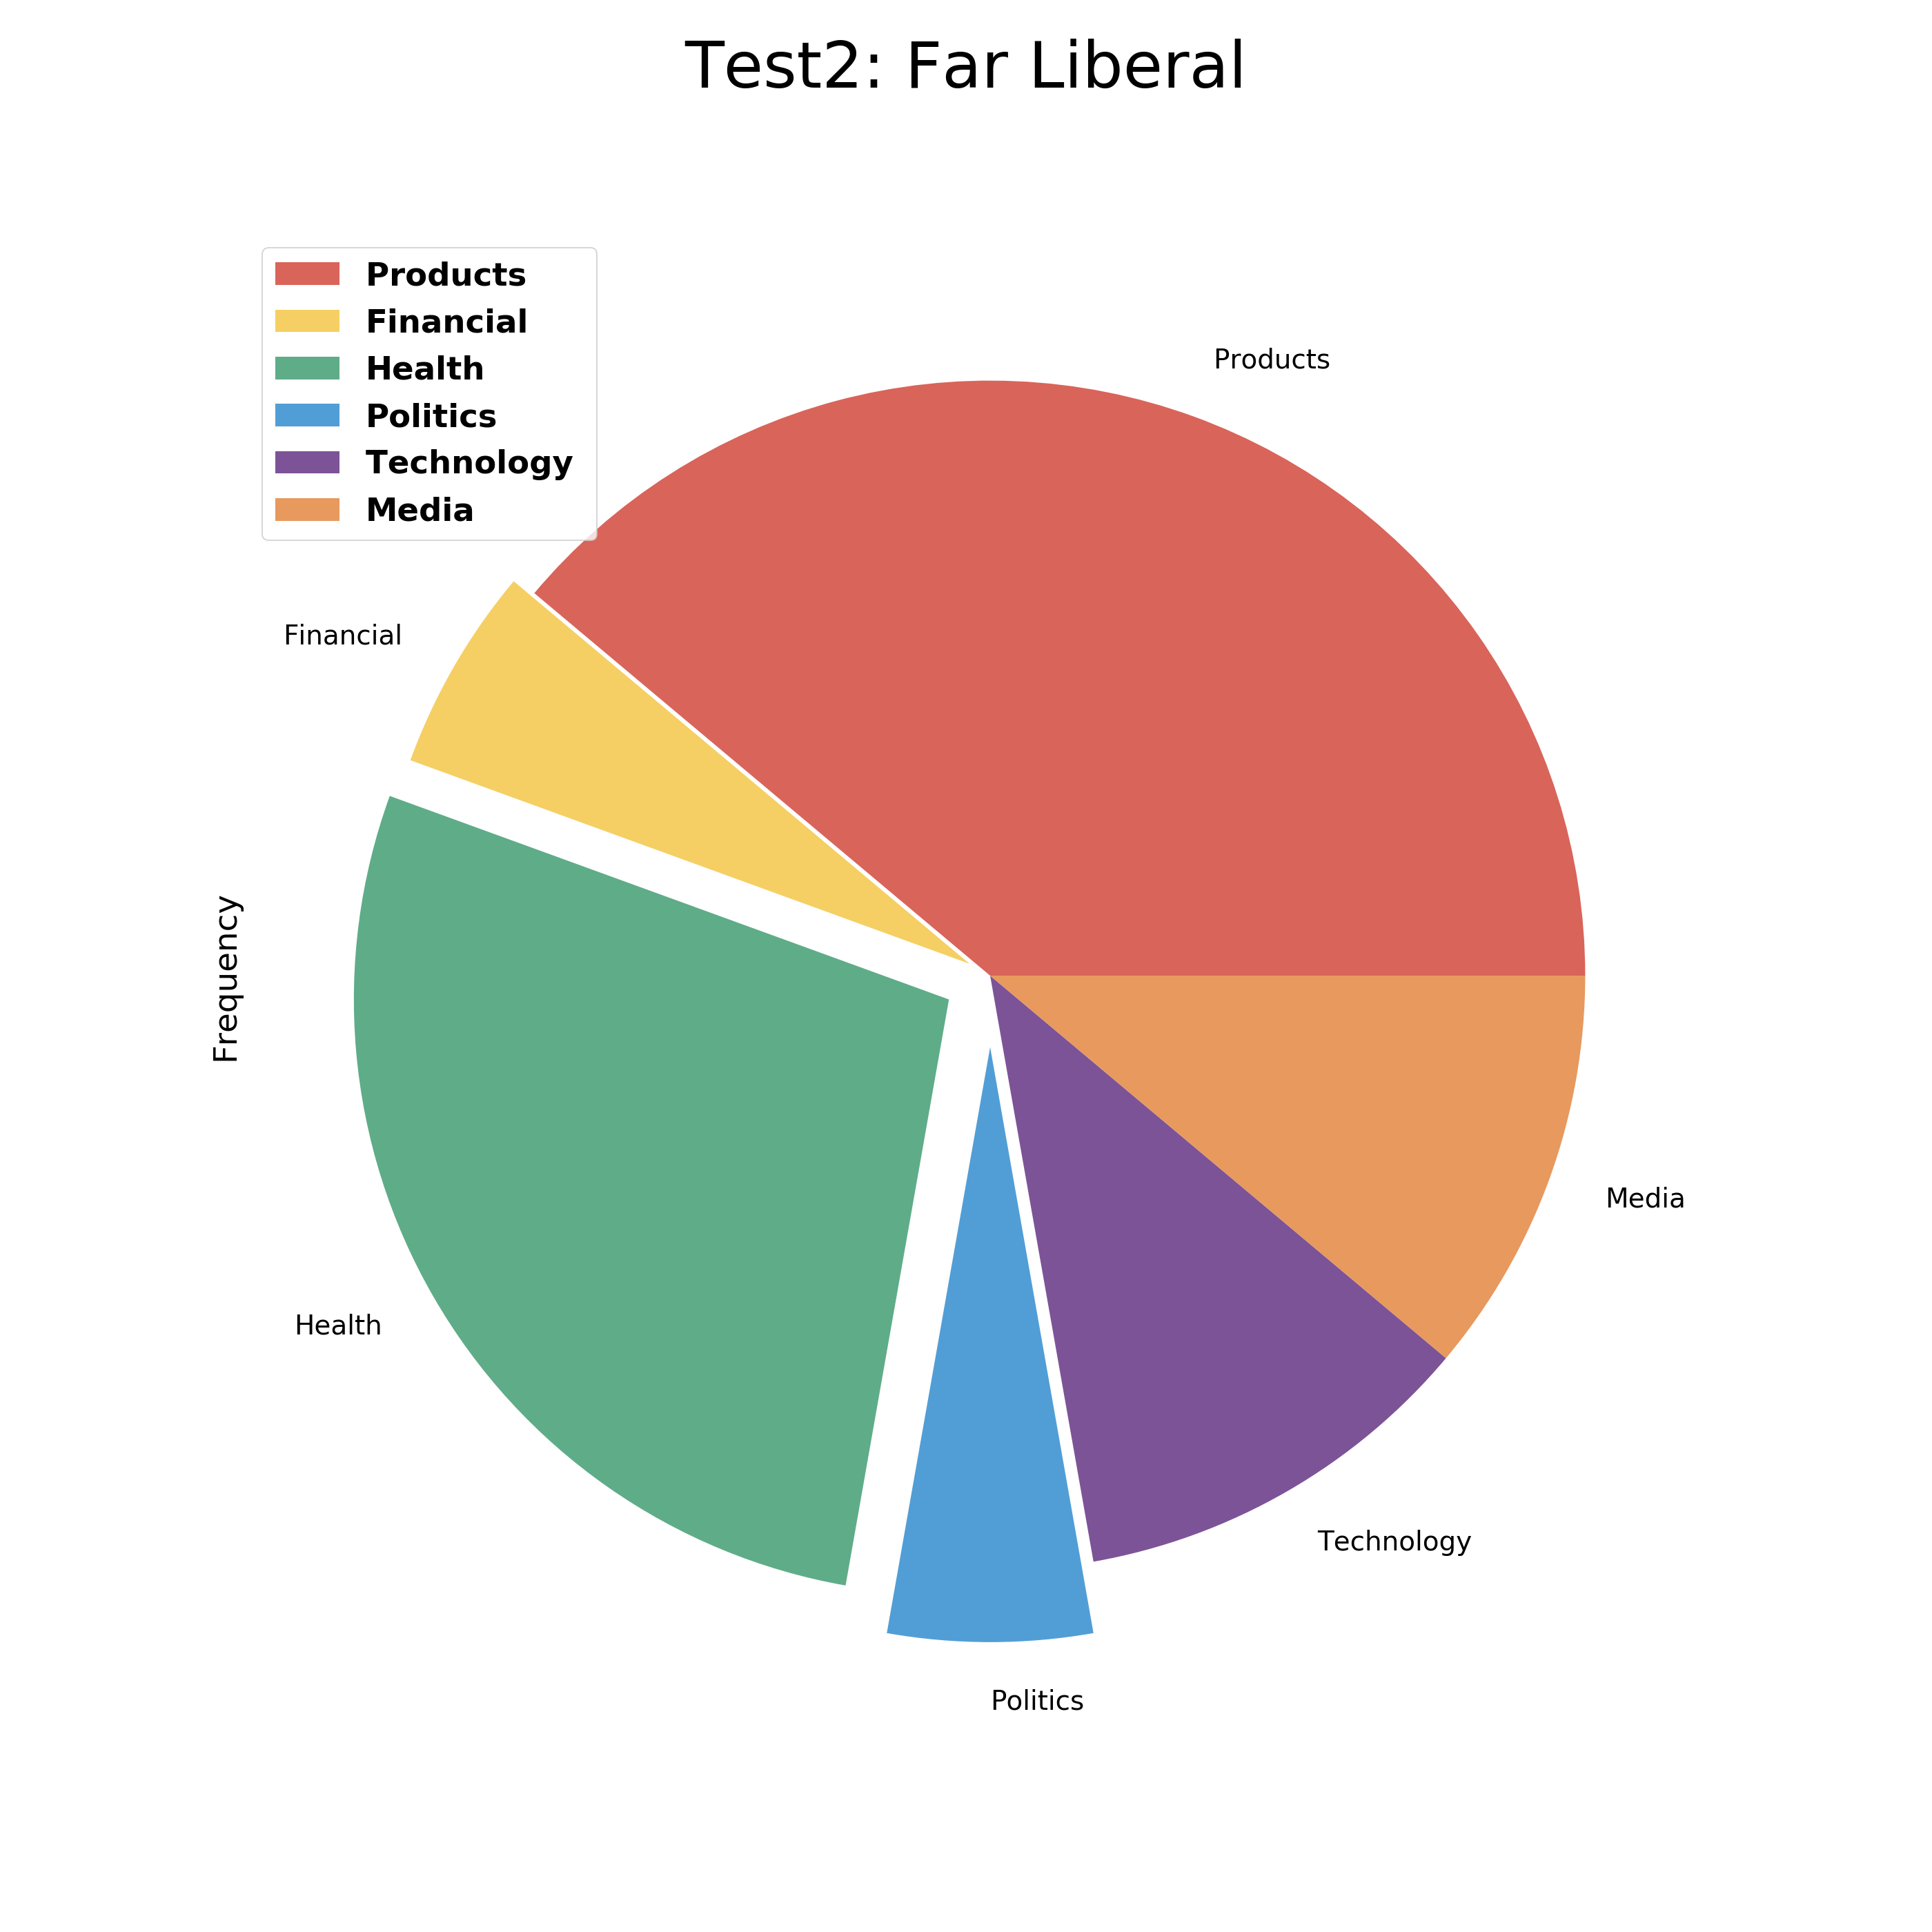

The data file committed next to this chart (first rows):
, Categories, Frequency
Products, Products, 7
Financial, Financial, 1
Health, Health, 5
Politics, Politics, 1
Technology, Technology, 2
Media, Media, 2
